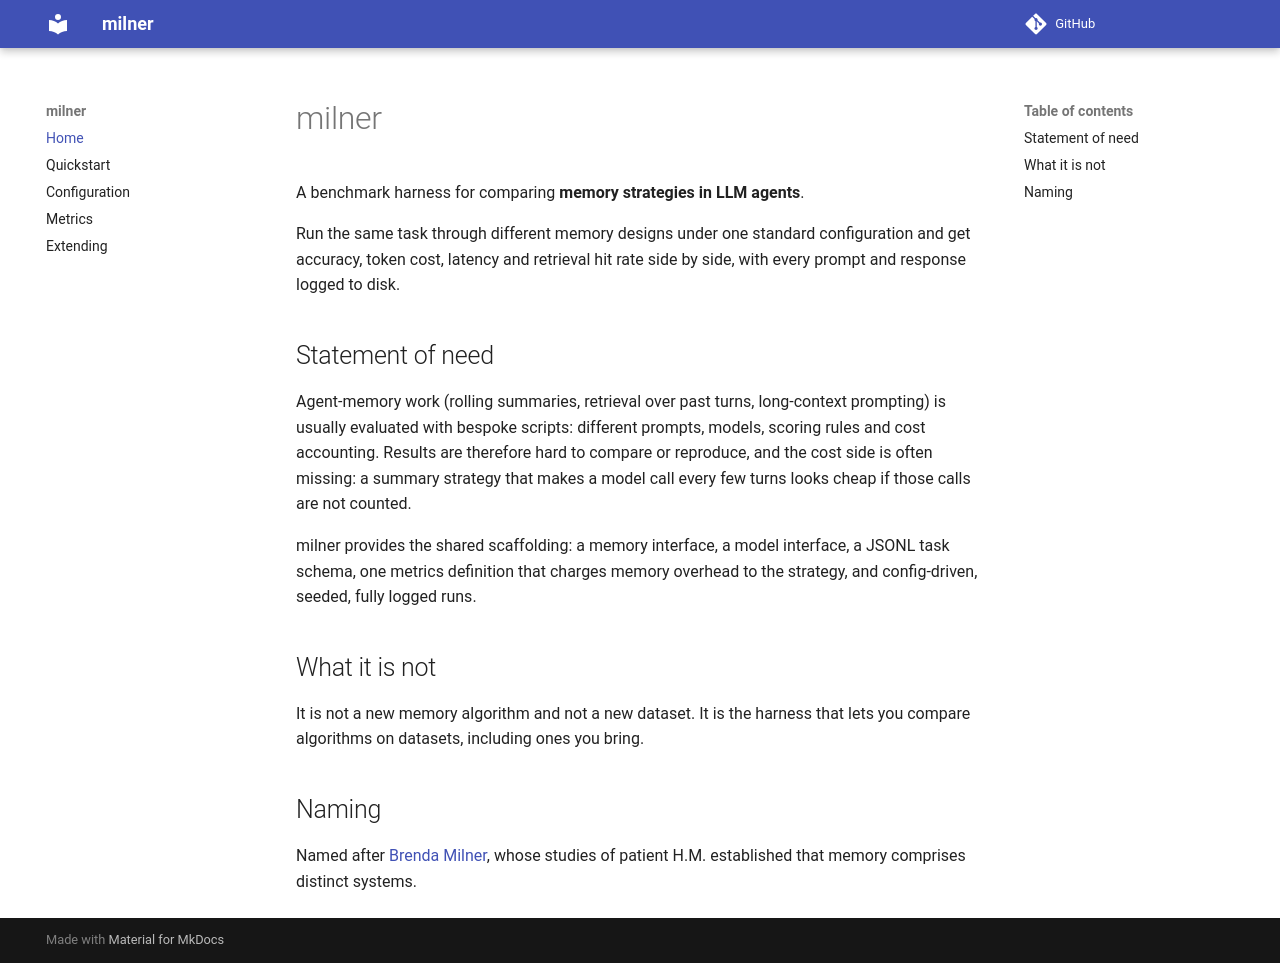

repository: rexthecoder/milner · page: index.html · generator: mkdocs

# milner

A benchmark harness for comparing **memory strategies in LLM agents**.

Run the same task through different memory designs under one standard configuration and get
accuracy, token cost, latency and retrieval hit rate side by side, with every prompt and
response logged to disk.

## Statement of need

Agent-memory work (rolling summaries, retrieval over past turns, long-context prompting)
is usually evaluated with bespoke scripts: different prompts, models, scoring rules and
cost accounting. Results are therefore hard to compare or reproduce, and the cost side is
often missing: a summary strategy that makes a model call every few turns looks cheap if
those calls are not counted.

milner provides the shared scaffolding: a memory interface, a model interface, a JSONL task
schema, one metrics definition that charges memory overhead to the strategy, and
config-driven, seeded, fully logged runs.

## What it is not

It is not a new memory algorithm and not a new dataset. It is the harness that lets you
compare algorithms on datasets, including ones you bring.

## Naming

Named after [Brenda Milner](https://en.wikipedia.org/wiki/Brenda_Milner), whose studies of
patient H.M. established that memory comprises distinct systems.
